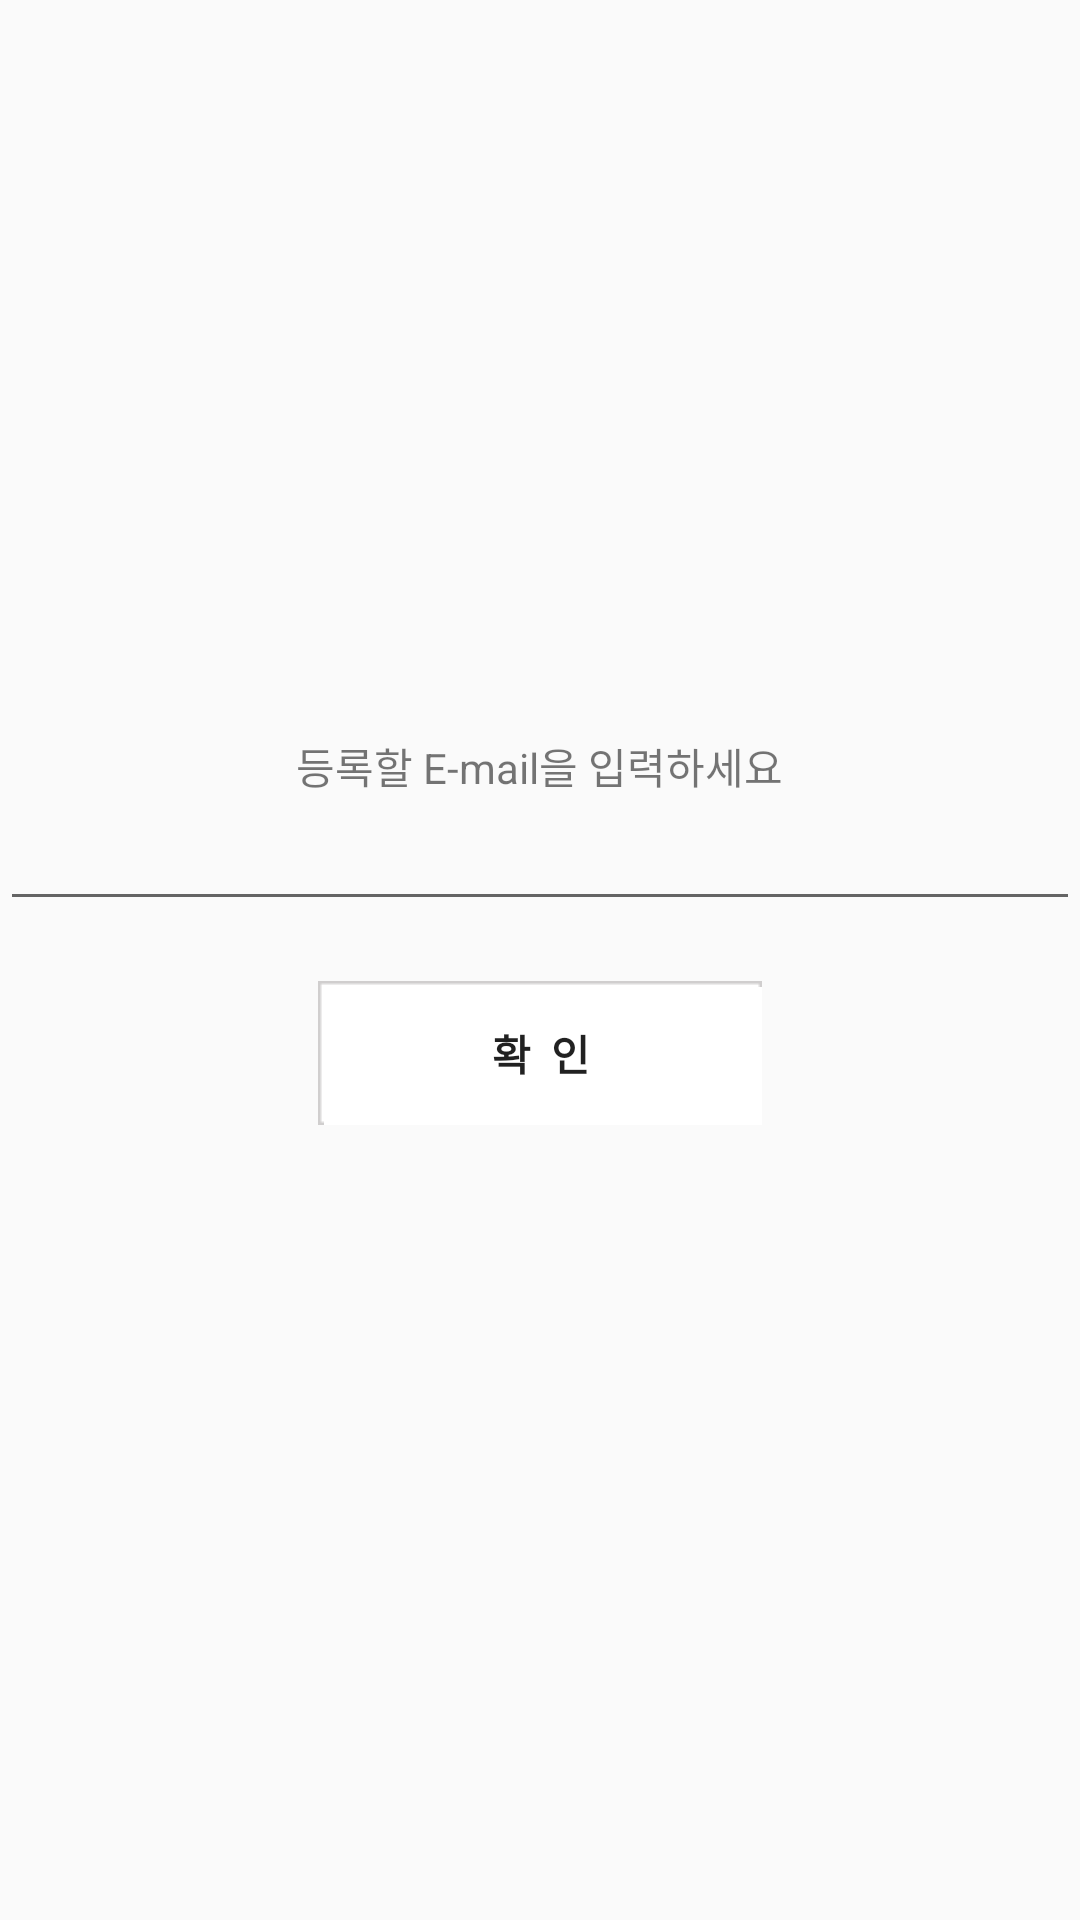

Write the Android layout XML for this screen, with the resource values it uses.
<!-- AndroidManifest.xml: application theme AppTheme -->
<!-- res/layout/login_register_email.xml -->
<?xml version="1.0" encoding="utf-8"?>
<LinearLayout xmlns:android="http://schemas.android.com/apk/res/android"
    android:orientation="vertical" android:layout_width="match_parent"
    android:layout_height="match_parent"
    android:gravity="center">
    <TextView
        android:layout_width="wrap_content"
        android:layout_height="wrap_content"
        android:text="등록할 E-mail을 입력하세요"/>
    <EditText
        android:id="@+id/regi_email_editemail"
        android:layout_width="match_parent"
        android:layout_height="wrap_content"
        android:inputType="textEmailAddress"/>
    <Button
        android:id="@+id/regi_email_checkbtn"
        android:layout_width="wrap_content"
        android:layout_height="wrap_content"
        android:layout_margin="20dp"
        android:background="@drawable/dialog_window"
        android:textStyle="bold"
        android:text = "확  인"/>
</LinearLayout>
<!-- resources referenced by this layout -->
<resources>
  <style name="AppTheme" parent="Theme.AppCompat.Light.DarkActionBar">
          
          <item name="colorPrimary">@color/colorPrimary</item>
          <item name="colorPrimaryDark">@color/colorPrimaryDark</item>
          <item name="colorAccent">@color/colorAccent</item>
      </style>
  <color name="colorPrimary">#fcc0af</color>
  <color name="colorPrimaryDark">#fcc0af</color>
  <color name="colorAccent">#FF4081</color>
</resources>
